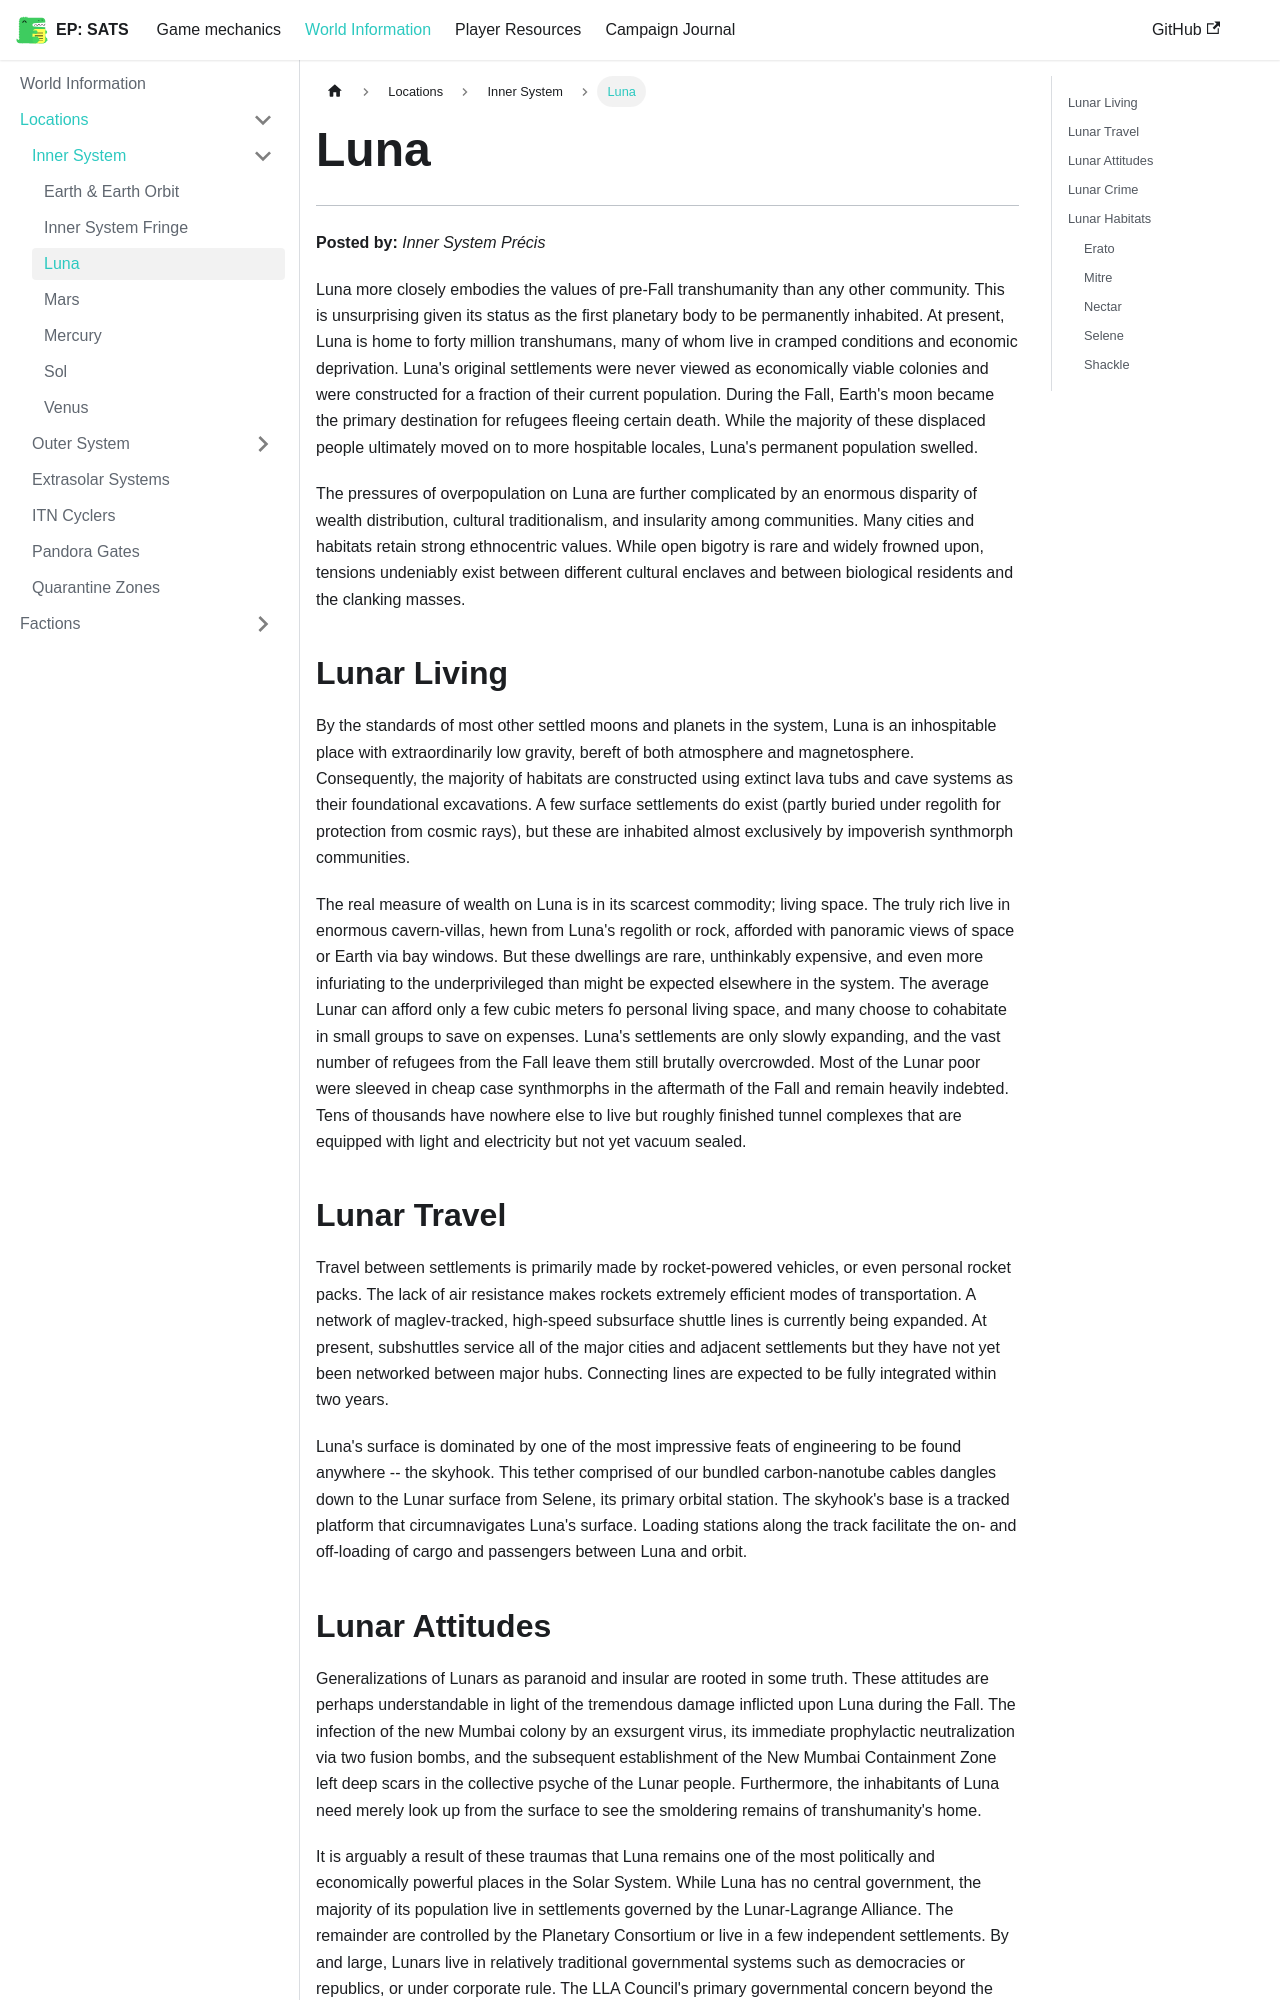

repository: kaelynj/sanctuary-amongst-the-stars · page: docs/world-information/locations/inner-system/luna/index.html · generator: docusaurus

# Luna
---

**Posted by:** *Inner System Précis*

Luna more closely embodies the values of pre-Fall transhumanity than any other community.  This is unsurprising given its status as the first planetary body to be permanently inhabited. At present, Luna is home to forty million transhumans, many of whom live in cramped conditions and economic deprivation. Luna's original settlements were never viewed as economically viable colonies and were constructed for a fraction of their current population. During the Fall, Earth's moon became the primary destination for refugees fleeing certain death. While the majority of these displaced people ultimately moved on to more hospitable locales, Luna's permanent population swelled.

The pressures of overpopulation on Luna are further complicated by an enormous disparity of wealth distribution, cultural traditionalism, and insularity among communities. Many cities and habitats retain strong ethnocentric values. While open bigotry is rare and widely frowned upon, tensions undeniably exist between different cultural enclaves and between biological residents and the clanking masses.

## Lunar Living

By the standards of most other settled moons and planets in the system, Luna is an inhospitable place with extraordinarily low gravity, bereft of both atmosphere and magnetosphere. Consequently, the majority of habitats are constructed using extinct lava tubs and cave systems as their foundational excavations. A few surface settlements do exist (partly buried under regolith for protection from cosmic rays), but these are inhabited almost exclusively by impoverish synthmorph communities.

The real measure of wealth on Luna is in its scarcest commodity; living space. The truly rich live in enormous cavern-villas, hewn from Luna's regolith or rock, afforded with panoramic views of space or Earth via bay windows. But these dwellings are rare, unthinkably expensive, and even more infuriating to the underprivileged than might be expected elsewhere in the system. The average Lunar can afford only a few cubic meters fo personal living space, and many choose to cohabitate in small groups to save on expenses. Luna's settlements are only slowly expanding, and the vast number of refugees from the Fall leave them still brutally overcrowded. Most of the Lunar poor were sleeved in cheap case synthmorphs in the aftermath of the Fall and remain heavily indebted. Tens of thousands have nowhere else to live but roughly finished tunnel complexes that are equipped with light and electricity but not yet vacuum sealed.

## Lunar Travel

Travel between settlements is primarily made by rocket-powered vehicles, or even personal rocket packs. The lack of air resistance makes rockets extremely efficient modes of transportation. A network of maglev-tracked, high-speed subsurface shuttle lines is currently being expanded. At present, subshuttles service all of the major cities and adjacent settlements but they have not yet been networked between major hubs. Connecting lines are expected to be fully integrated within two years.

Luna's surface is dominated by one of the most impressive feats of engineering to be found anywhere -- the skyhook. This tether comprised of our bundled carbon-nanotube cables dangles down to the Lunar surface from Selene, its primary orbital station. The skyhook's base is a tracked platform that circumnavigates Luna's surface. Loading stations along the track facilitate the on- and off-loading of cargo and passengers between Luna and orbit.
